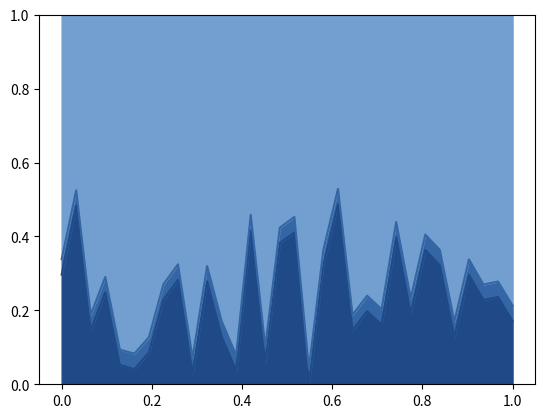

Source code (Python):
import matplotlib.pyplot 		as plt
import numpy 					as np
import random

# I like the Tango Desktop Project's color swatch, so I tend to use that
art_color = '#204a87'
pop_color = '#3465a4'
tdt_color = '#729fcf'


X = np.linspace(0, 1, 32, endpoint=True)

# Generate fake data
art = np.random.uniform(low=0.0, high=0.5, size=(1,32))
pop_feed = np.random.uniform(low=0.0, high=0.5, size=(1,32))
pop = []
random.shuffle(pop_feed[0])
for num in range(len(pop_feed)):
	pop.append(pop_feed[0][num]+art[num])

art_array = np.asarray(art[0])
pop_array = np.asarray(pop[0])

# Plot fake data
plt.plot(X, art_array, color=art_color)
plt.plot(X, pop_array, color=pop_color)

# Fill the spaces between
plt.fill_between(X, 0, art_array, color=art_color)
plt.fill_between(X, art_array, pop_array, color=pop_color)
plt.fill_between(X, pop_array, 1.0, color=tdt_color)

# Set the size of the plot
axes = plt.gca()
axes.set_ylim([0, 1.0])

# And draw it
plt.show()